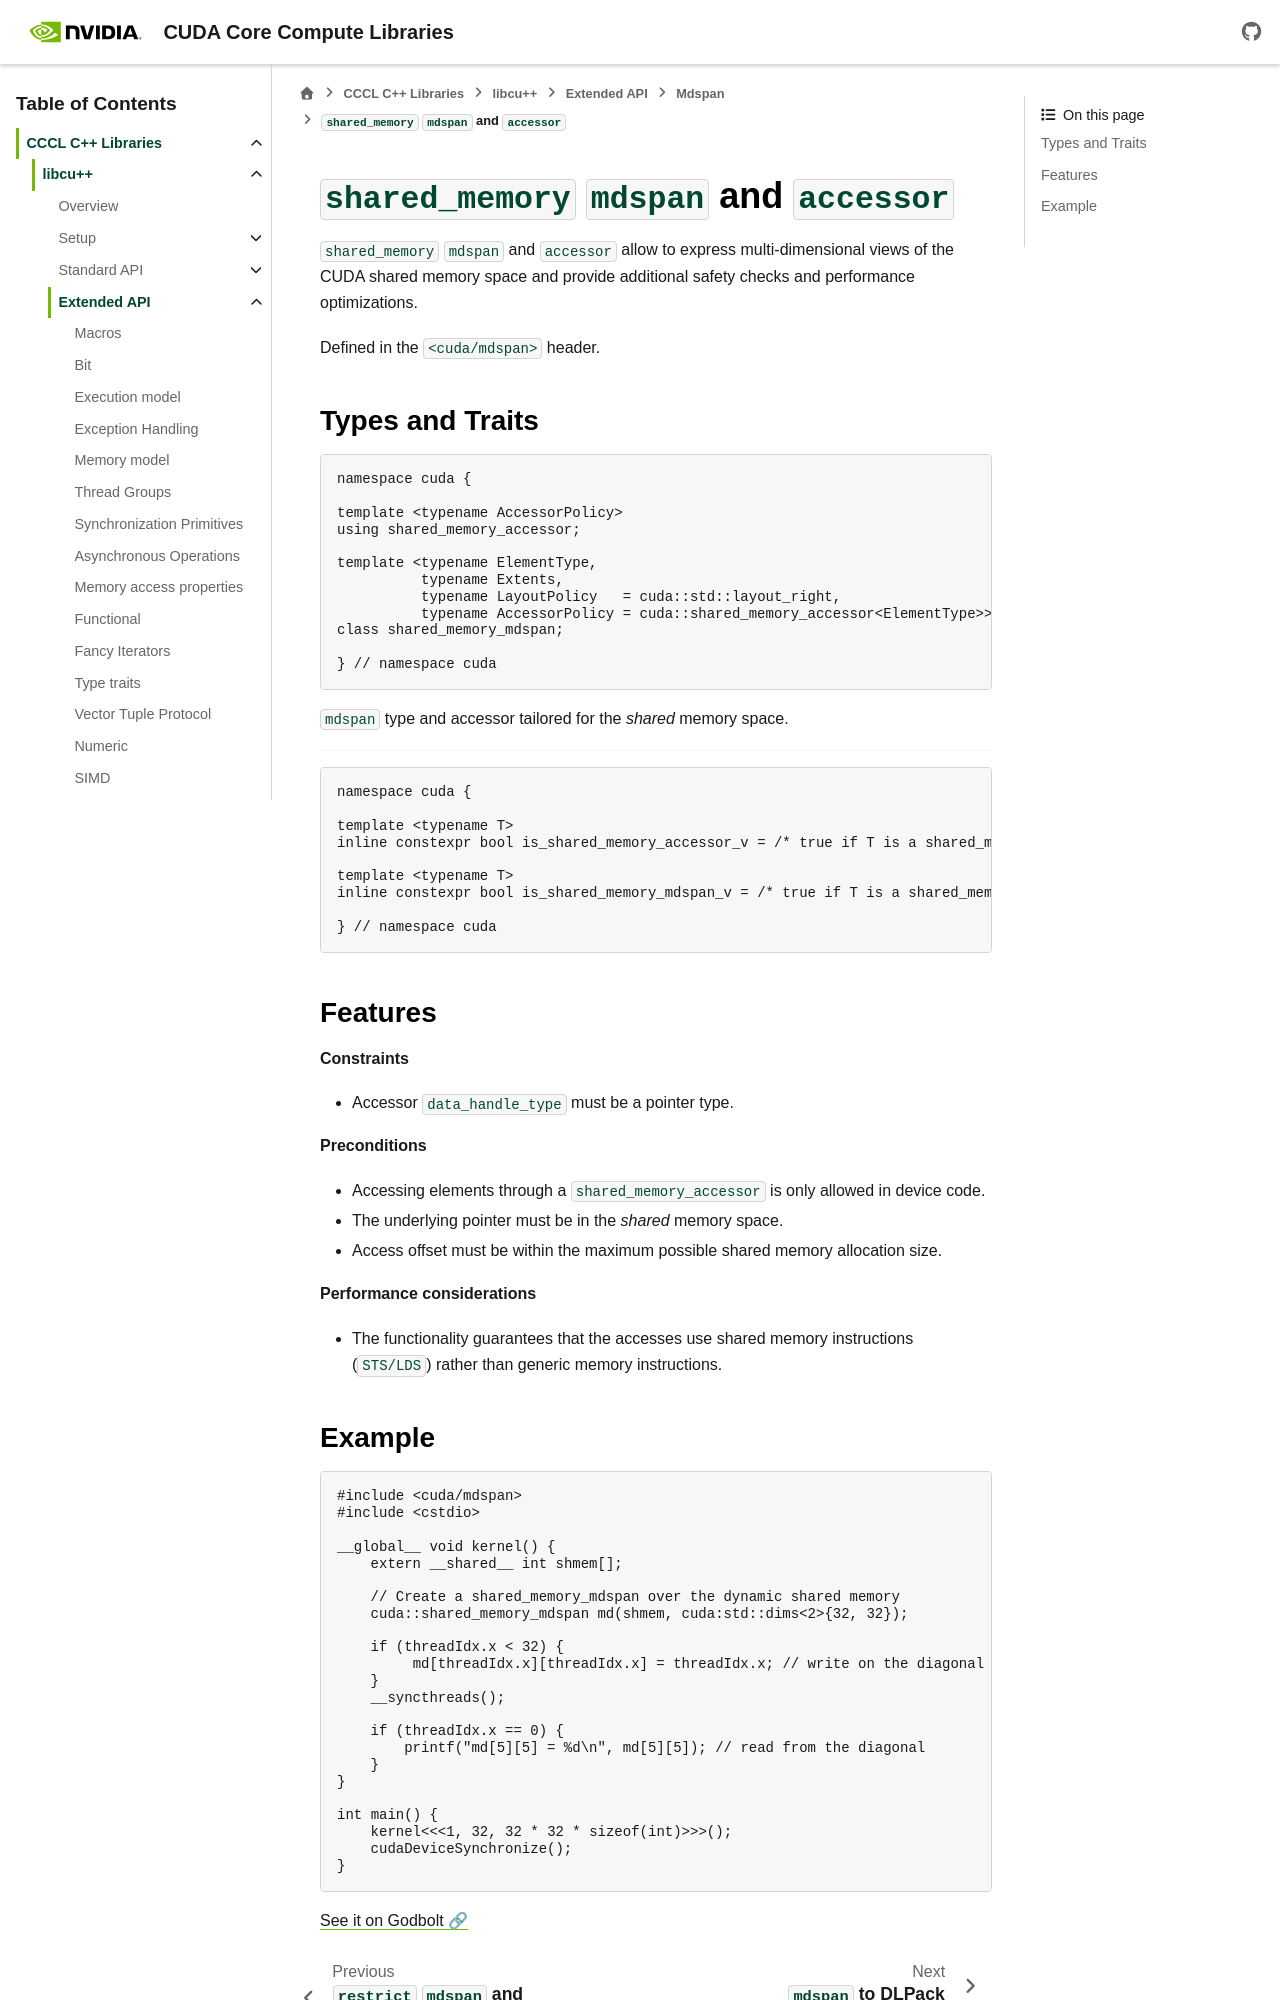

repository: NVIDIA/cccl · page: docs/unstable/libcudacxx/extended_api/mdspan/shared_memory_accessor.html · generator: sphinx

.. _libcudacxx-extended-api-mdspan-shared-memory-accessor:

``shared_memory`` ``mdspan`` and ``accessor``
=============================================

``shared_memory`` ``mdspan`` and ``accessor`` allow to express multi-dimensional views of the CUDA shared memory space and provide additional safety checks and performance optimizations.

Defined in the ``<cuda/mdspan>`` header.

Types and Traits
----------------

.. code:: cpp

    namespace cuda {

    template <typename AccessorPolicy>
    using shared_memory_accessor;

    template <typename ElementType,
              typename Extents,
              typename LayoutPolicy   = cuda::std::layout_right,
              typename AccessorPolicy = cuda::shared_memory_accessor<ElementType>>
    class shared_memory_mdspan;

    } // namespace cuda

``mdspan`` type and accessor tailored for the *shared* memory space.

----

.. code:: cpp

    namespace cuda {

    template <typename T>
    inline constexpr bool is_shared_memory_accessor_v = /* true if T is a shared_memory_accessor, false otherwise */;

    template <typename T>
    inline constexpr bool is_shared_memory_mdspan_v = /* true if T is a shared_memory_mdspan, false otherwise */;

    } // namespace cuda

Features
--------

**Constraints**

- Accessor ``data_handle_type`` must be a pointer type.

**Preconditions**

- Accessing elements through a ``shared_memory_accessor`` is only allowed in device code.
- The underlying pointer must be in the *shared* memory space.
- Access offset must be within the maximum possible shared memory allocation size.

**Performance considerations**

- The functionality guarantees that the accesses use shared memory instructions (``STS/LDS``) rather than generic memory instructions.
